Run: headless pygame with SDL's dummy video driver; simulated clock (each Clock.tick advances the game by its frame time, no real sleeping); random seed 0; keys injected as events and as key.get_pressed() state; no mouse input; restart key R tapped at the start of phases 3 and 4.
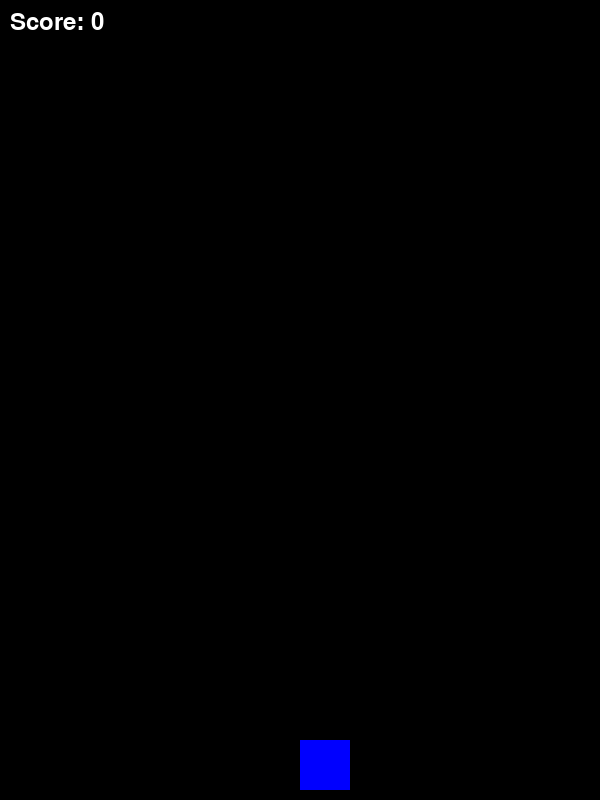
Frame 1 of 4 · flips 1–60 · no input
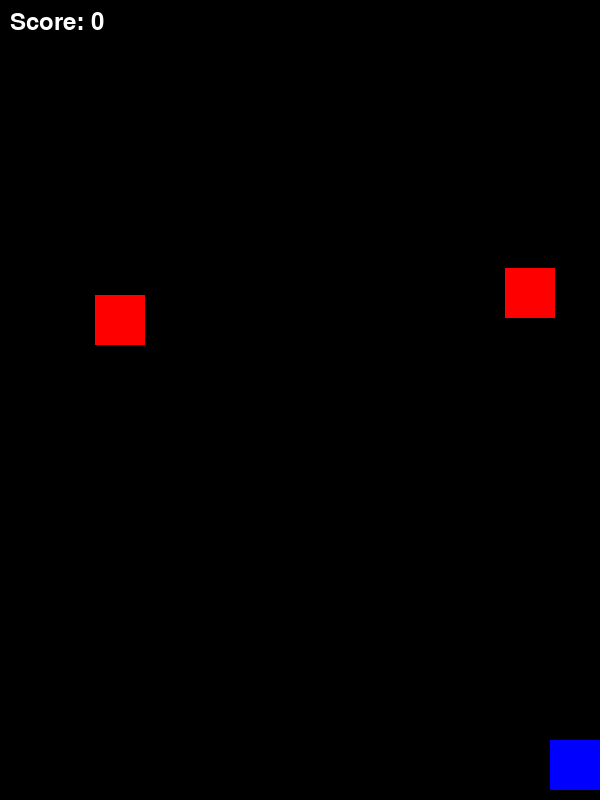
Frame 2 of 4 · flips 61–180 · tapped SPACE, RETURN · held RIGHT (→), D
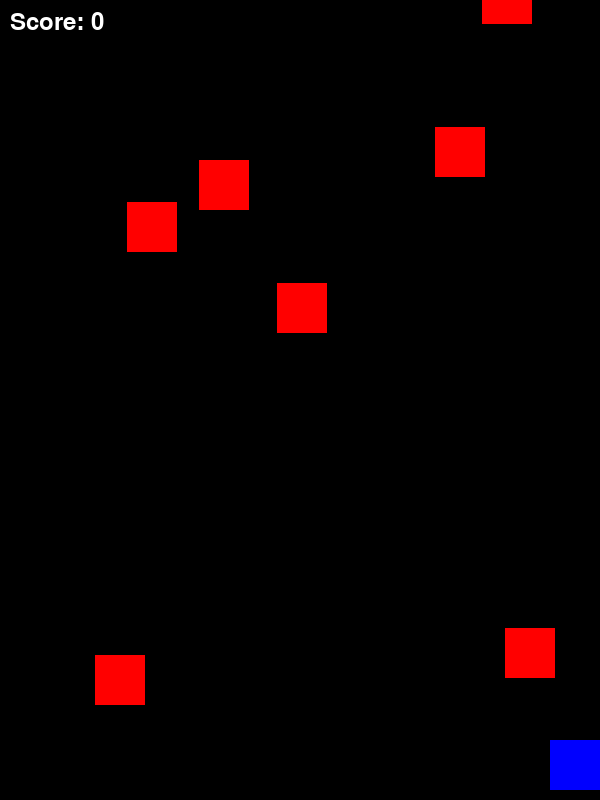
Frame 3 of 4 · flips 181–300 · tapped R · held DOWN (↓), S
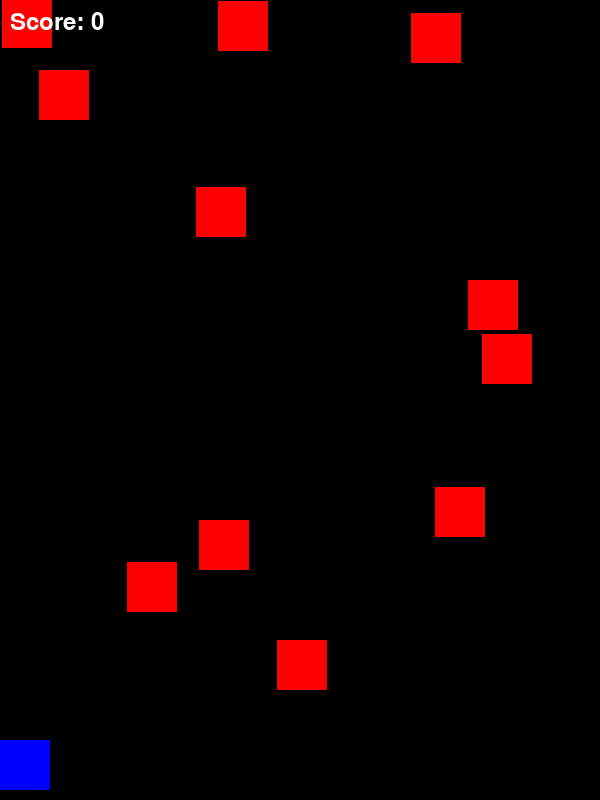
Frame 4 of 4 · flips 301–420 · tapped R · held LEFT (←), A, UP (↑), W

The pygame program that drew these frames:

import pygame
import random
import sys

# Ініціалізація Pygame
pygame.init()

# Налаштування екрану
WIDTH, HEIGHT = 600, 800
screen = pygame.display.set_mode((WIDTH, HEIGHT))
pygame.display.set_caption("Shooter Game")

# Кольори
WHITE = (255, 255, 255)
BLACK = (0, 0, 0)
RED = (255, 0, 0)
BLUE = (0, 0, 255)

# Налаштування гравця
player_size = 50
player_x = WIDTH // 2
player_y = HEIGHT - player_size - 10
player_speed = 5

# Налаштування ворога
enemy_size = 50
enemy_speed = 3
enemy_list = []

# Налаштування снаряда
bullet_size = 5
bullet_speed = 10
bullets = []
bullet_cooldown = 500  # Затримка між пострілами (в мілісекундах)
last_bullet_time = 0

# Лічильник знищених ворогів
score = 0
font = pygame.font.Font(None, 36)

# Функція для початку нової гри
def reset_game():
    global player_x, player_y, enemy_list, bullets, score, enemy_speed, last_bullet_time
    player_x = WIDTH // 2
    player_y = HEIGHT - player_size - 10
    enemy_list = []
    bullets = []
    score = 0
    enemy_speed = 3  # Початкова швидкість ворогів
    last_bullet_time = 0  # Останній час пострілу

# Основні функції
def spawn_enemy():
    x = random.randint(0, WIDTH - enemy_size)
    y = -enemy_size
    enemy_list.append([x, y])

def draw_enemies():
    for enemy in enemy_list:
        pygame.draw.rect(screen, RED, (enemy[0], enemy[1], enemy_size, enemy_size))

def update_enemies():
    for enemy in enemy_list:
        enemy[1] += enemy_speed
        if enemy[1] > HEIGHT:
            enemy_list.remove(enemy)

def draw_bullets():
    for bullet in bullets:
        pygame.draw.rect(screen, WHITE, (bullet[0], bullet[1], bullet_size, bullet_size))

def update_bullets():
    for bullet in bullets:
        bullet[1] -= bullet_speed
        if bullet[1] < 0:
            bullets.remove(bullet)

def detect_collisions():
    global score, enemy_speed
    for enemy in enemy_list:
        for bullet in bullets:
            if (enemy[0] < bullet[0] < enemy[0] + enemy_size and
                enemy[1] < bullet[1] < enemy[1] + enemy_size):
                bullets.remove(bullet)
                enemy_list.remove(enemy)
                score += 1  # Оновлюємо лічильник
                # Збільшуємо швидкість ворогів щоразу після 5 знищених
                if score % 5 == 0:
                    enemy_speed += 1
                break

def detect_player_collision():
    for enemy in enemy_list:
        if (enemy[0] < player_x < enemy[0] + enemy_size or
            enemy[0] < player_x + player_size < enemy[0] + enemy_size):
            if (enemy[1] < player_y < enemy[1] + player_size or
                enemy[1] < player_y + player_size < enemy[1] + player_size):
                return True
    return False

def display_score():
    score_text = font.render(f"Score: {score}", True, WHITE)
    screen.blit(score_text, (10, 10))

def display_game_over():
    game_over_text = font.render("Game Over! Press R to Restart", True, WHITE)
    screen.blit(game_over_text, (WIDTH // 2 - 150, HEIGHT // 2))
    final_score_text = font.render(f"Final Score: {score}", True, WHITE)
    screen.blit(final_score_text, (WIDTH // 2 - 150, HEIGHT // 2 + 40))

# Головний цикл гри
running = True
game_over = False
clock = pygame.time.Clock()

reset_game()

while running:
    screen.fill(BLACK)
    
    # Обробка подій
    for event in pygame.event.get():
        if event.type == pygame.QUIT:
            running = False
        # Перевірка на натискання клавіші R для перезапуску гри
        if game_over and event.type == pygame.KEYDOWN and event.key == pygame.K_r:
            game_over = False
            reset_game()

    if not game_over:
        # Управління гравцем
        keys = pygame.key.get_pressed()
        if keys[pygame.K_LEFT] and player_x > 0:
            player_x -= player_speed
        if keys[pygame.K_RIGHT] and player_x < WIDTH - player_size:
            player_x += player_speed
        if keys[pygame.K_SPACE]:
            current_time = pygame.time.get_ticks()
            if current_time - last_bullet_time > bullet_cooldown:
                bullets.append([player_x + player_size // 2, player_y])
                last_bullet_time = current_time  # Оновлюємо час останнього пострілу

        # Спавн ворогів
        if random.randint(1, 30) == 1:
            spawn_enemy()

        # Оновлення положення ворогів і снарядів
        update_enemies()
        update_bullets()

        # Відображення ворогів, гравця та снарядів
        draw_enemies()
        draw_bullets()
        pygame.draw.rect(screen, BLUE, (player_x, player_y, player_size, player_size))

        # Перевірка зіткнень
        detect_collisions()

        # Перевірка зіткнення з гравцем
        if detect_player_collision():
            game_over = True

        # Відображення рахунку
        display_score()
    else:
        # Відображення повідомлення про програш
        display_game_over()

    pygame.display.flip()
    clock.tick(30)

# Завершення гри
pygame.quit()
sys.exit()
